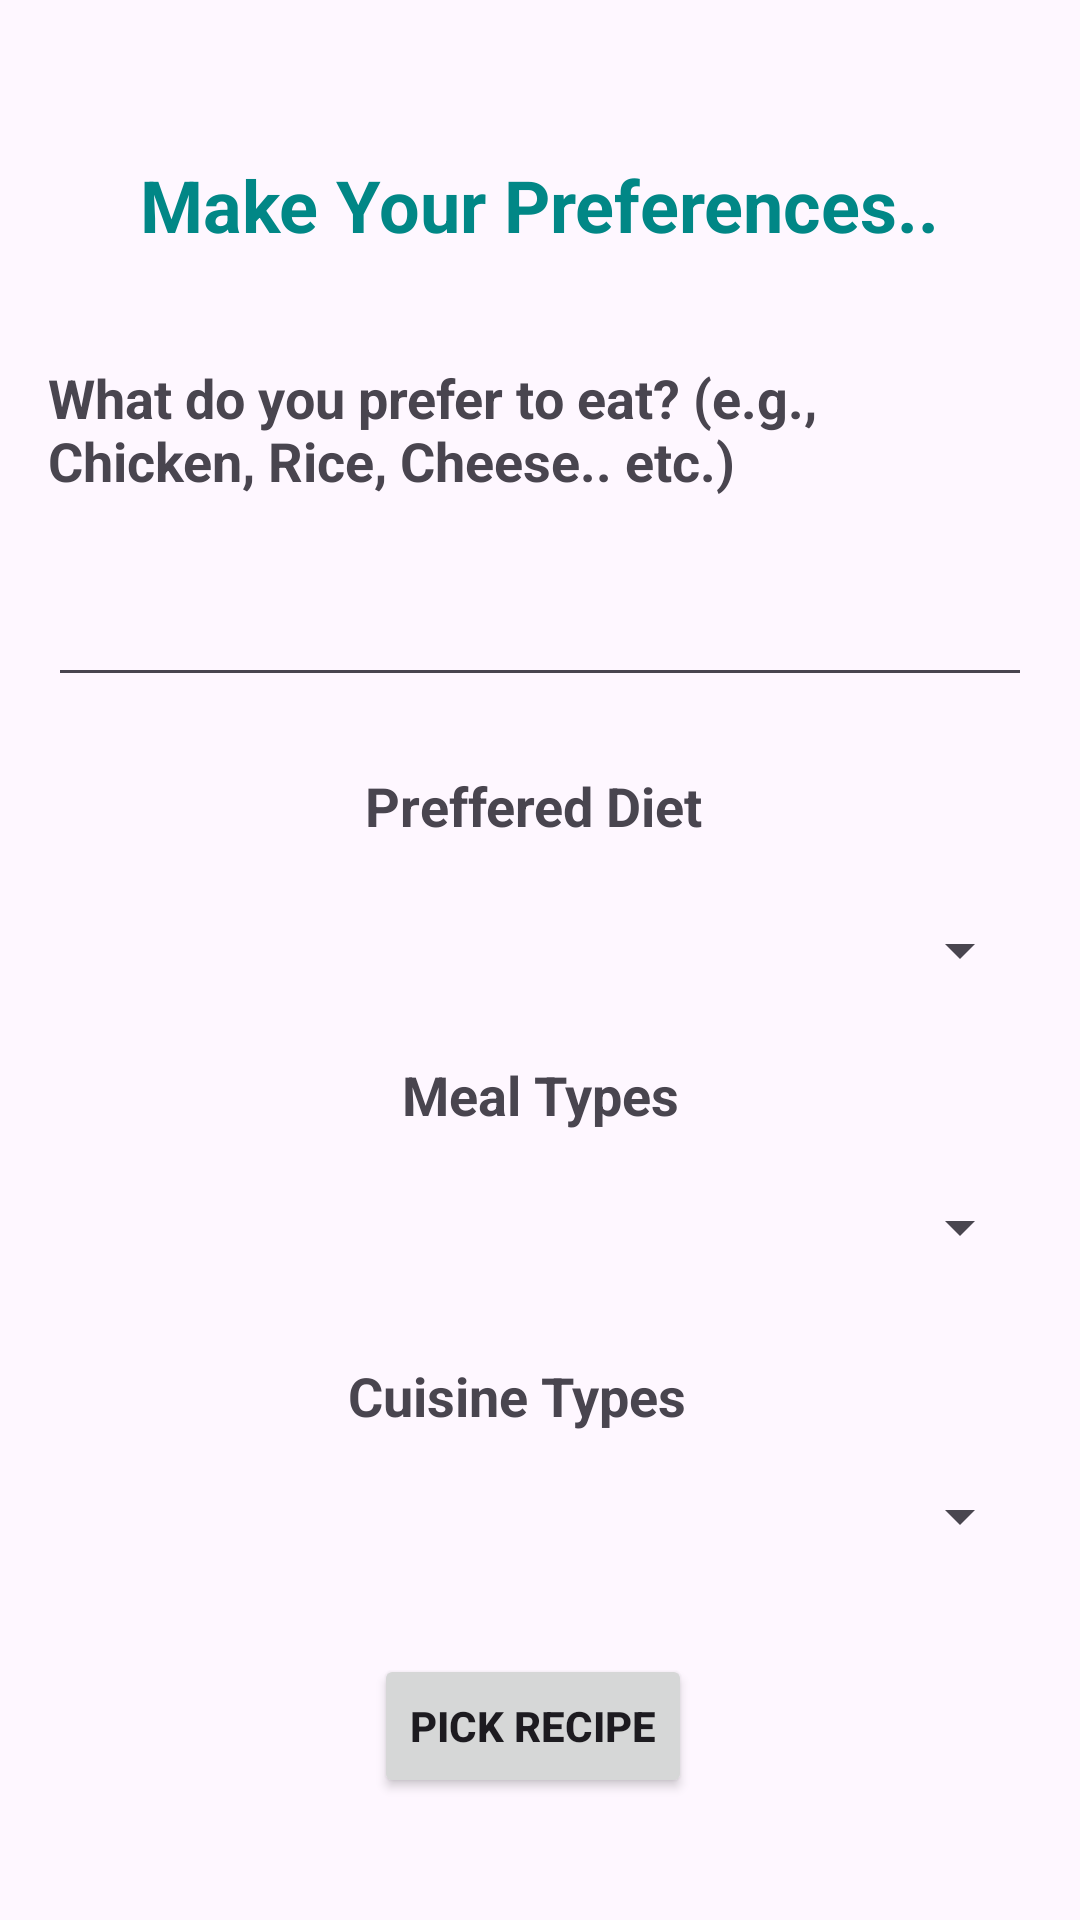

Produce the Android XML layout that renders to this screen, including the resource entries it uses.
<!-- AndroidManifest.xml: application theme Theme.DietMate -->
<!-- res/layout/fragment_recipe_request.xml -->
<?xml version="1.0" encoding="utf-8"?>
<FrameLayout xmlns:android="http://schemas.android.com/apk/res/android"
    xmlns:tools="http://schemas.android.com/tools"
    xmlns:app="http://schemas.android.com/apk/res-auto"
    android:layout_width="match_parent"
    android:layout_height="match_parent"
    tools:context=".fragment.RecipeRequestFragment">

    <androidx.constraintlayout.widget.ConstraintLayout
        android:layout_width="match_parent"
        android:layout_height="match_parent"
        android:padding="16dp">

        

        <TextView
            android:id="@+id/textView2"
            android:layout_width="wrap_content"
            android:layout_height="wrap_content"
            android:layout_marginTop="36dp"
            android:text="Make Your Preferences.."
            android:textColor="@color/design_default_color_secondary_variant"
            android:textSize="24sp"
            android:textStyle="normal|bold"
            app:layout_constraintEnd_toEndOf="parent"
            app:layout_constraintHorizontal_bias="0.495"
            app:layout_constraintStart_toStartOf="parent"
            app:layout_constraintTop_toTopOf="parent" />

        <TextView
            android:id="@+id/textView"
            android:layout_width="0dp"
            android:layout_height="wrap_content"
            android:layout_marginTop="36dp"
            android:text="What do you prefer to eat? (e.g., Chicken, Rice, Cheese.. etc.)"
            android:textSize="18sp"
            android:textStyle="bold"
            app:layout_constraintEnd_toEndOf="parent"
            app:layout_constraintHorizontal_bias="0.0"
            app:layout_constraintStart_toStartOf="parent"
            app:layout_constraintTop_toBottomOf="@+id/textView2" />

        
        <EditText
            android:id="@+id/editTextPreferredRecipe"
            android:layout_width="0dp"
            android:layout_height="wrap_content"
            android:layout_marginTop="28dp"
            android:ems="10"
            android:inputType="text"
            android:textSize="16sp"
            app:layout_constraintEnd_toEndOf="parent"
            app:layout_constraintHorizontal_bias="0.0"
            app:layout_constraintStart_toStartOf="parent"
            app:layout_constraintTop_toBottomOf="@id/textView" />

        <TextView
            android:id="@+id/dietLabel"
            android:layout_width="wrap_content"
            android:layout_height="wrap_content"
            android:layout_marginTop="24dp"
            android:text="Preffered Diet "
            android:textSize="18sp"
            android:textStyle="bold"
            app:layout_constraintEnd_toEndOf="parent"
            app:layout_constraintStart_toStartOf="parent"
            app:layout_constraintTop_toBottomOf="@id/editTextPreferredRecipe" />

        
        <Spinner
            android:id="@+id/spinnerDietLabels"
            android:layout_width="0dp"
            android:layout_height="wrap_content"
            android:layout_marginTop="24dp"
            app:layout_constraintEnd_toEndOf="parent"
            app:layout_constraintHorizontal_bias="0.0"
            app:layout_constraintStart_toStartOf="parent"
            app:layout_constraintTop_toBottomOf="@id/dietLabel" />

        <TextView
            android:id="@+id/mealTypes"
            android:layout_width="wrap_content"
            android:layout_height="wrap_content"
            android:layout_marginTop="24dp"
            android:text="Meal Types"
            android:textSize="18sp"
            android:textStyle="bold"
            app:layout_constraintEnd_toEndOf="parent"
            app:layout_constraintStart_toStartOf="parent"
            app:layout_constraintTop_toBottomOf="@id/spinnerDietLabels" />

        

        <Spinner
            android:id="@+id/spinnerMealTypes"
            android:layout_width="0dp"
            android:layout_height="wrap_content"
            android:layout_marginTop="20dp"
            app:layout_constraintEnd_toEndOf="parent"
            app:layout_constraintHorizontal_bias="0.0"
            app:layout_constraintStart_toStartOf="parent"
            app:layout_constraintTop_toBottomOf="@id/mealTypes" />

        <TextView
            android:id="@+id/cuisineTypes"
            android:layout_width="wrap_content"
            android:layout_height="wrap_content"
            android:layout_marginTop="32dp"
            android:text="Cuisine Types"
            android:textSize="18sp"
            android:textStyle="bold"
            app:layout_constraintEnd_toEndOf="parent"
            app:layout_constraintHorizontal_bias="0.464"
            app:layout_constraintStart_toStartOf="parent"
            app:layout_constraintTop_toBottomOf="@id/spinnerMealTypes" />

        

        <Spinner
            android:id="@+id/spinnerCuisineType"
            android:layout_width="0dp"
            android:layout_height="wrap_content"
            android:layout_marginTop="16dp"
            app:layout_constraintEnd_toEndOf="parent"
            app:layout_constraintHorizontal_bias="0.0"
            app:layout_constraintStart_toStartOf="parent"
            app:layout_constraintTop_toBottomOf="@id/cuisineTypes" />

        <Button
            android:id="@+id/buttonPickRecipe"
            android:layout_width="wrap_content"
            android:layout_height="wrap_content"
            android:layout_marginTop="24dp"
            android:text="Pick Recipe"
            android:textStyle="normal|bold"
            app:layout_constraintBottom_toBottomOf="parent"
            app:layout_constraintEnd_toEndOf="parent"
            app:layout_constraintHorizontal_bias="0.49"
            app:layout_constraintStart_toStartOf="parent"
            app:layout_constraintTop_toBottomOf="@id/spinnerCuisineType"
            app:layout_constraintVertical_bias="0.287" />
    </androidx.constraintlayout.widget.ConstraintLayout>
</FrameLayout>
<!-- resources referenced by this layout -->
<resources>
  <style name="Theme.DietMate" parent="Base.Theme.DietMate" />
  <style name="Base.Theme.DietMate" parent="Theme.Material3.DayNight.NoActionBar">
          
          
      </style>
</resources>
